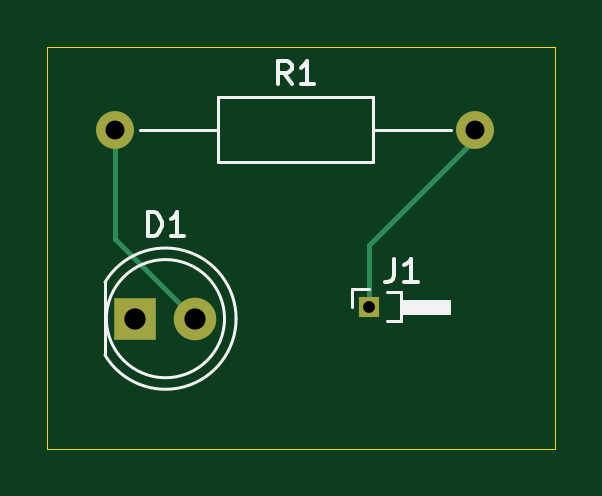
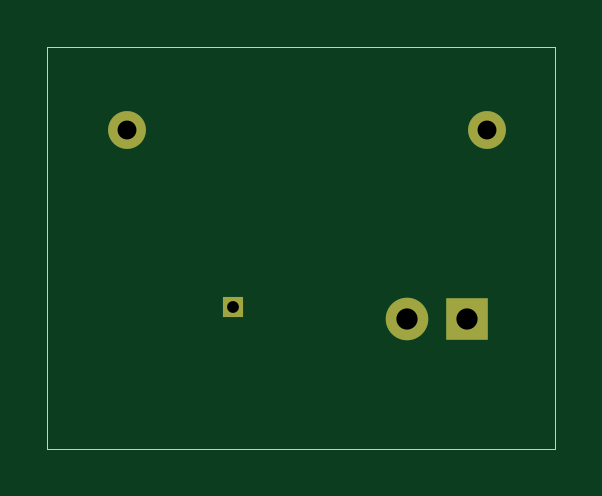
Circuit board: 11 layer files. Board 21.5 x 17.0 mm.
- bottom_copper: LED_PCB-B_Cu.gbr (1101 bytes)
- bottom_mask: LED_PCB-B_Mask.gbr (784 bytes)
- paste: LED_PCB-B_Paste.gbr (467 bytes)
- bottom_silk: LED_PCB-B_Silkscreen.gbr (468 bytes)
- outline: LED_PCB-Edge_Cuts.gbr (632 bytes)
- top_copper: LED_PCB-F_Cu.gbr (1477 bytes)
- top_mask: LED_PCB-F_Mask.gbr (784 bytes)
- paste: LED_PCB-F_Paste.gbr (467 bytes)
- top_silk: LED_PCB-F_Silkscreen.gbr (3999 bytes)
- drill: LED_PCB-NPTH.drl (276 bytes)
- drill: LED_PCB-PTH.drl (542 bytes)

=== bottom_copper: LED_PCB-B_Cu.gbr ===
%TF.GenerationSoftware,KiCad,Pcbnew,10.0.7*%
%TF.CreationDate,2026-10-13T20:58:26+05:30*%
%TF.ProjectId,LED_PCB,4c45445f-5043-4422-9e6b-696361645f70,rev?*%
%TF.SameCoordinates,Original*%
%TF.FileFunction,Copper,L2,Bot*%
%TF.FilePolarity,Positive*%
%FSLAX46Y46*%
G04 Gerber Fmt 4.6, Leading zero omitted, Abs format (unit mm)*
G04 Created by KiCad (PCBNEW 10.0.7) date 2026-10-13 20:58:26*
%MOMM*%
%LPD*%
G01*
G04 APERTURE LIST*
%TA.AperFunction,ComponentPad*%
%ADD10C,1.600000*%
%TD*%
%TA.AperFunction,ComponentPad*%
%ADD11R,0.850000X0.850000*%
%TD*%
%TA.AperFunction,ComponentPad*%
%ADD12R,1.800000X1.800000*%
%TD*%
%TA.AperFunction,ComponentPad*%
%ADD13C,1.800000*%
%TD*%
G04 APERTURE END LIST*
D10*
%TO.P,R1,1*%
%TO.N,Net-(D1-A)*%
X132880000Y-94500000D03*
%TO.P,R1,2*%
%TO.N,Net-(J1-Pin_1)*%
X148120000Y-94500000D03*
%TD*%
D11*
%TO.P,J1,1,Pin_1_1*%
%TO.N,Net-(J1-Pin_1)*%
X143625000Y-102000000D03*
%TD*%
D12*
%TO.P,D1,1,K_1*%
%TO.N,Net-(D1-K)*%
X133725000Y-102500000D03*
D13*
%TO.P,D1,2,A_2*%
%TO.N,Net-(D1-A)*%
X136265000Y-102500000D03*
%TD*%
M02*

=== bottom_mask: LED_PCB-B_Mask.gbr ===
%TF.GenerationSoftware,KiCad,Pcbnew,10.0.7*%
%TF.CreationDate,2026-10-13T20:58:26+05:30*%
%TF.ProjectId,LED_PCB,4c45445f-5043-4422-9e6b-696361645f70,rev?*%
%TF.SameCoordinates,Original*%
%TF.FileFunction,Soldermask,Bot*%
%TF.FilePolarity,Negative*%
%FSLAX46Y46*%
G04 Gerber Fmt 4.6, Leading zero omitted, Abs format (unit mm)*
G04 Created by KiCad (PCBNEW 10.0.7) date 2026-10-13 20:58:26*
%MOMM*%
%LPD*%
G01*
G04 APERTURE LIST*
%ADD10C,1.600000*%
%ADD11R,0.850000X0.850000*%
%ADD12R,1.800000X1.800000*%
%ADD13C,1.800000*%
G04 APERTURE END LIST*
D10*
%TO.C,R1*%
X132880000Y-94500000D03*
X148120000Y-94500000D03*
%TD*%
D11*
%TO.C,J1*%
X143625000Y-102000000D03*
%TD*%
D12*
%TO.C,D1*%
X133725000Y-102500000D03*
D13*
X136265000Y-102500000D03*
%TD*%
M02*

=== paste: LED_PCB-B_Paste.gbr ===
%TF.GenerationSoftware,KiCad,Pcbnew,10.0.7*%
%TF.CreationDate,2026-10-13T20:58:26+05:30*%
%TF.ProjectId,LED_PCB,4c45445f-5043-4422-9e6b-696361645f70,rev?*%
%TF.SameCoordinates,Original*%
%TF.FileFunction,Paste,Bot*%
%TF.FilePolarity,Positive*%
%FSLAX46Y46*%
G04 Gerber Fmt 4.6, Leading zero omitted, Abs format (unit mm)*
G04 Created by KiCad (PCBNEW 10.0.7) date 2026-10-13 20:58:26*
%MOMM*%
%LPD*%
G01*
G04 APERTURE LIST*
G04 APERTURE END LIST*
M02*

=== bottom_silk: LED_PCB-B_Silkscreen.gbr ===
%TF.GenerationSoftware,KiCad,Pcbnew,10.0.7*%
%TF.CreationDate,2026-10-13T20:58:26+05:30*%
%TF.ProjectId,LED_PCB,4c45445f-5043-4422-9e6b-696361645f70,rev?*%
%TF.SameCoordinates,Original*%
%TF.FileFunction,Legend,Bot*%
%TF.FilePolarity,Positive*%
%FSLAX46Y46*%
G04 Gerber Fmt 4.6, Leading zero omitted, Abs format (unit mm)*
G04 Created by KiCad (PCBNEW 10.0.7) date 2026-10-13 20:58:26*
%MOMM*%
%LPD*%
G01*
G04 APERTURE LIST*
G04 APERTURE END LIST*
M02*

=== outline: LED_PCB-Edge_Cuts.gbr ===
%TF.GenerationSoftware,KiCad,Pcbnew,10.0.7*%
%TF.CreationDate,2026-10-13T20:58:26+05:30*%
%TF.ProjectId,LED_PCB,4c45445f-5043-4422-9e6b-696361645f70,rev?*%
%TF.SameCoordinates,Original*%
%TF.FileFunction,Profile,NP*%
%FSLAX46Y46*%
G04 Gerber Fmt 4.6, Leading zero omitted, Abs format (unit mm)*
G04 Created by KiCad (PCBNEW 10.0.7) date 2026-10-13 20:58:26*
%MOMM*%
%LPD*%
G01*
G04 APERTURE LIST*
%TA.AperFunction,Profile*%
%ADD10C,0.050000*%
%TD*%
G04 APERTURE END LIST*
D10*
X130000000Y-91000000D02*
X151500000Y-91000000D01*
X151500000Y-108000000D01*
X130000000Y-108000000D01*
X130000000Y-91000000D01*
M02*

=== top_copper: LED_PCB-F_Cu.gbr ===
%TF.GenerationSoftware,KiCad,Pcbnew,10.0.7*%
%TF.CreationDate,2026-10-13T20:58:26+05:30*%
%TF.ProjectId,LED_PCB,4c45445f-5043-4422-9e6b-696361645f70,rev?*%
%TF.SameCoordinates,Original*%
%TF.FileFunction,Copper,L1,Top*%
%TF.FilePolarity,Positive*%
%FSLAX46Y46*%
G04 Gerber Fmt 4.6, Leading zero omitted, Abs format (unit mm)*
G04 Created by KiCad (PCBNEW 10.0.7) date 2026-10-13 20:58:26*
%MOMM*%
%LPD*%
G01*
G04 APERTURE LIST*
%TA.AperFunction,ComponentPad*%
%ADD10C,1.600000*%
%TD*%
%TA.AperFunction,ComponentPad*%
%ADD11R,0.850000X0.850000*%
%TD*%
%TA.AperFunction,ComponentPad*%
%ADD12R,1.800000X1.800000*%
%TD*%
%TA.AperFunction,ComponentPad*%
%ADD13C,1.800000*%
%TD*%
%TA.AperFunction,Conductor*%
%ADD14C,0.200000*%
%TD*%
G04 APERTURE END LIST*
D10*
%TO.P,R1,1*%
%TO.N,Net-(D1-A)*%
X132880000Y-94500000D03*
%TO.P,R1,2*%
%TO.N,Net-(J1-Pin_1)*%
X148120000Y-94500000D03*
%TD*%
D11*
%TO.P,J1,1,Pin_1_1*%
%TO.N,Net-(J1-Pin_1)*%
X143625000Y-102000000D03*
%TD*%
D12*
%TO.P,D1,1,K_1*%
%TO.N,Net-(D1-K)*%
X133725000Y-102500000D03*
D13*
%TO.P,D1,2,A_2*%
%TO.N,Net-(D1-A)*%
X136265000Y-102500000D03*
%TD*%
%TO.N,Net-(D1-A)*%
D14*
X132880000Y-94500000D02*
X132880000Y-99115000D01*
X132880000Y-99115000D02*
X136265000Y-102500000D01*
%TO.N,Net-(J1-Pin_1)*%
X148120000Y-94880000D02*
X143625000Y-99375000D01*
X148120000Y-94500000D02*
X148120000Y-94880000D01*
X143625000Y-99375000D02*
X143625000Y-102000000D01*
%TD*%
M02*

=== top_mask: LED_PCB-F_Mask.gbr ===
%TF.GenerationSoftware,KiCad,Pcbnew,10.0.7*%
%TF.CreationDate,2026-10-13T20:58:26+05:30*%
%TF.ProjectId,LED_PCB,4c45445f-5043-4422-9e6b-696361645f70,rev?*%
%TF.SameCoordinates,Original*%
%TF.FileFunction,Soldermask,Top*%
%TF.FilePolarity,Negative*%
%FSLAX46Y46*%
G04 Gerber Fmt 4.6, Leading zero omitted, Abs format (unit mm)*
G04 Created by KiCad (PCBNEW 10.0.7) date 2026-10-13 20:58:26*
%MOMM*%
%LPD*%
G01*
G04 APERTURE LIST*
%ADD10C,1.600000*%
%ADD11R,0.850000X0.850000*%
%ADD12R,1.800000X1.800000*%
%ADD13C,1.800000*%
G04 APERTURE END LIST*
D10*
%TO.C,R1*%
X132880000Y-94500000D03*
X148120000Y-94500000D03*
%TD*%
D11*
%TO.C,J1*%
X143625000Y-102000000D03*
%TD*%
D12*
%TO.C,D1*%
X133725000Y-102500000D03*
D13*
X136265000Y-102500000D03*
%TD*%
M02*

=== paste: LED_PCB-F_Paste.gbr ===
%TF.GenerationSoftware,KiCad,Pcbnew,10.0.7*%
%TF.CreationDate,2026-10-13T20:58:26+05:30*%
%TF.ProjectId,LED_PCB,4c45445f-5043-4422-9e6b-696361645f70,rev?*%
%TF.SameCoordinates,Original*%
%TF.FileFunction,Paste,Top*%
%TF.FilePolarity,Positive*%
%FSLAX46Y46*%
G04 Gerber Fmt 4.6, Leading zero omitted, Abs format (unit mm)*
G04 Created by KiCad (PCBNEW 10.0.7) date 2026-10-13 20:58:26*
%MOMM*%
%LPD*%
G01*
G04 APERTURE LIST*
G04 APERTURE END LIST*
M02*

=== top_silk: LED_PCB-F_Silkscreen.gbr ===
%TF.GenerationSoftware,KiCad,Pcbnew,10.0.7*%
%TF.CreationDate,2026-10-13T20:58:26+05:30*%
%TF.ProjectId,LED_PCB,4c45445f-5043-4422-9e6b-696361645f70,rev?*%
%TF.SameCoordinates,Original*%
%TF.FileFunction,Legend,Top*%
%TF.FilePolarity,Positive*%
%FSLAX46Y46*%
G04 Gerber Fmt 4.6, Leading zero omitted, Abs format (unit mm)*
G04 Created by KiCad (PCBNEW 10.0.7) date 2026-10-13 20:58:26*
%MOMM*%
%LPD*%
G01*
G04 APERTURE LIST*
%ADD10C,0.150000*%
%ADD11C,0.120000*%
G04 APERTURE END LIST*
D10*
X140333333Y-92584819D02*
X140000000Y-92108628D01*
X139761905Y-92584819D02*
X139761905Y-91584819D01*
X139761905Y-91584819D02*
X140142857Y-91584819D01*
X140142857Y-91584819D02*
X140238095Y-91632438D01*
X140238095Y-91632438D02*
X140285714Y-91680057D01*
X140285714Y-91680057D02*
X140333333Y-91775295D01*
X140333333Y-91775295D02*
X140333333Y-91918152D01*
X140333333Y-91918152D02*
X140285714Y-92013390D01*
X140285714Y-92013390D02*
X140238095Y-92061009D01*
X140238095Y-92061009D02*
X140142857Y-92108628D01*
X140142857Y-92108628D02*
X139761905Y-92108628D01*
X141285714Y-92584819D02*
X140714286Y-92584819D01*
X141000000Y-92584819D02*
X141000000Y-91584819D01*
X141000000Y-91584819D02*
X140904762Y-91727676D01*
X140904762Y-91727676D02*
X140809524Y-91822914D01*
X140809524Y-91822914D02*
X140714286Y-91870533D01*
X144666666Y-99954819D02*
X144666666Y-100669104D01*
X144666666Y-100669104D02*
X144619047Y-100811961D01*
X144619047Y-100811961D02*
X144523809Y-100907200D01*
X144523809Y-100907200D02*
X144380952Y-100954819D01*
X144380952Y-100954819D02*
X144285714Y-100954819D01*
X145666666Y-100954819D02*
X145095238Y-100954819D01*
X145380952Y-100954819D02*
X145380952Y-99954819D01*
X145380952Y-99954819D02*
X145285714Y-100097676D01*
X145285714Y-100097676D02*
X145190476Y-100192914D01*
X145190476Y-100192914D02*
X145095238Y-100240533D01*
X134256905Y-98994819D02*
X134256905Y-97994819D01*
X134256905Y-97994819D02*
X134495000Y-97994819D01*
X134495000Y-97994819D02*
X134637857Y-98042438D01*
X134637857Y-98042438D02*
X134733095Y-98137676D01*
X134733095Y-98137676D02*
X134780714Y-98232914D01*
X134780714Y-98232914D02*
X134828333Y-98423390D01*
X134828333Y-98423390D02*
X134828333Y-98566247D01*
X134828333Y-98566247D02*
X134780714Y-98756723D01*
X134780714Y-98756723D02*
X134733095Y-98851961D01*
X134733095Y-98851961D02*
X134637857Y-98947200D01*
X134637857Y-98947200D02*
X134495000Y-98994819D01*
X134495000Y-98994819D02*
X134256905Y-98994819D01*
X135780714Y-98994819D02*
X135209286Y-98994819D01*
X135495000Y-98994819D02*
X135495000Y-97994819D01*
X135495000Y-97994819D02*
X135399762Y-98137676D01*
X135399762Y-98137676D02*
X135304524Y-98232914D01*
X135304524Y-98232914D02*
X135209286Y-98280533D01*
%TO.C,R1*%
D11*
X133920000Y-94500000D02*
X137230000Y-94500000D01*
X147080000Y-94500000D02*
X143770000Y-94500000D01*
X137230000Y-93130000D02*
X143770000Y-93130000D01*
X143770000Y-95870000D01*
X137230000Y-95870000D01*
X137230000Y-93130000D01*
%TO.C,J1*%
X142890000Y-101265000D02*
X143625000Y-101265000D01*
X142890000Y-102000000D02*
X142890000Y-101265000D01*
X144360000Y-101390000D02*
X144985000Y-101390000D01*
X144985000Y-101390000D02*
X144985000Y-102610000D01*
X144985000Y-102610000D02*
X144360000Y-102610000D01*
X144985000Y-101740000D02*
X146985000Y-101740000D01*
X146985000Y-102260000D01*
X144985000Y-102260000D01*
X144985000Y-101740000D01*
G36*
X144985000Y-101740000D02*
G01*
X146985000Y-101740000D01*
X146985000Y-102260000D01*
X144985000Y-102260000D01*
X144985000Y-101740000D01*
G37*
%TO.C,D1*%
X132435000Y-100955000D02*
X132435000Y-104045000D01*
X132435000Y-100955170D02*
G75*
G02*
X137985000Y-102500000I2560000J-1544830D01*
G01*
X137985000Y-102500000D02*
G75*
G02*
X132435000Y-104044830I-2990000J0D01*
G01*
X137495000Y-102500000D02*
G75*
G02*
X132495000Y-102500000I-2500000J0D01*
G01*
X132495000Y-102500000D02*
G75*
G02*
X137495000Y-102500000I2500000J0D01*
G01*
%TD*%
M02*

=== drill: LED_PCB-NPTH.drl ===
M48
; DRILL file KiCad 10.0.7 date 2026-10-13T20:55:54
; FORMAT={-:-/ absolute / metric / decimal}
; #@! TF.CreationDate,2026-10-13T20:55:54+05:30
; #@! TF.GenerationSoftware,Kicad,Pcbnew,10.0.7
; #@! TF.FileFunction,NonPlated,1,2,NPTH
FMAT,2
METRIC
%
G90
G05
M30

=== drill: LED_PCB-PTH.drl ===
M48
; DRILL file KiCad 10.0.7 date 2026-10-13T20:55:54
; FORMAT={-:-/ absolute / metric / decimal}
; #@! TF.CreationDate,2026-10-13T20:55:54+05:30
; #@! TF.GenerationSoftware,Kicad,Pcbnew,10.0.7
; #@! TF.FileFunction,Plated,1,2,PTH
FMAT,2
METRIC
; #@! TA.AperFunction,Plated,PTH,ComponentDrill
T1C0.500
; #@! TA.AperFunction,Plated,PTH,ComponentDrill
T2C0.800
; #@! TA.AperFunction,Plated,PTH,ComponentDrill
T3C0.900
%
G90
G05
T1
X143.625Y-102.0
T2
X132.88Y-94.5
X148.12Y-94.5
T3
X133.725Y-102.5
X136.265Y-102.5
M30
